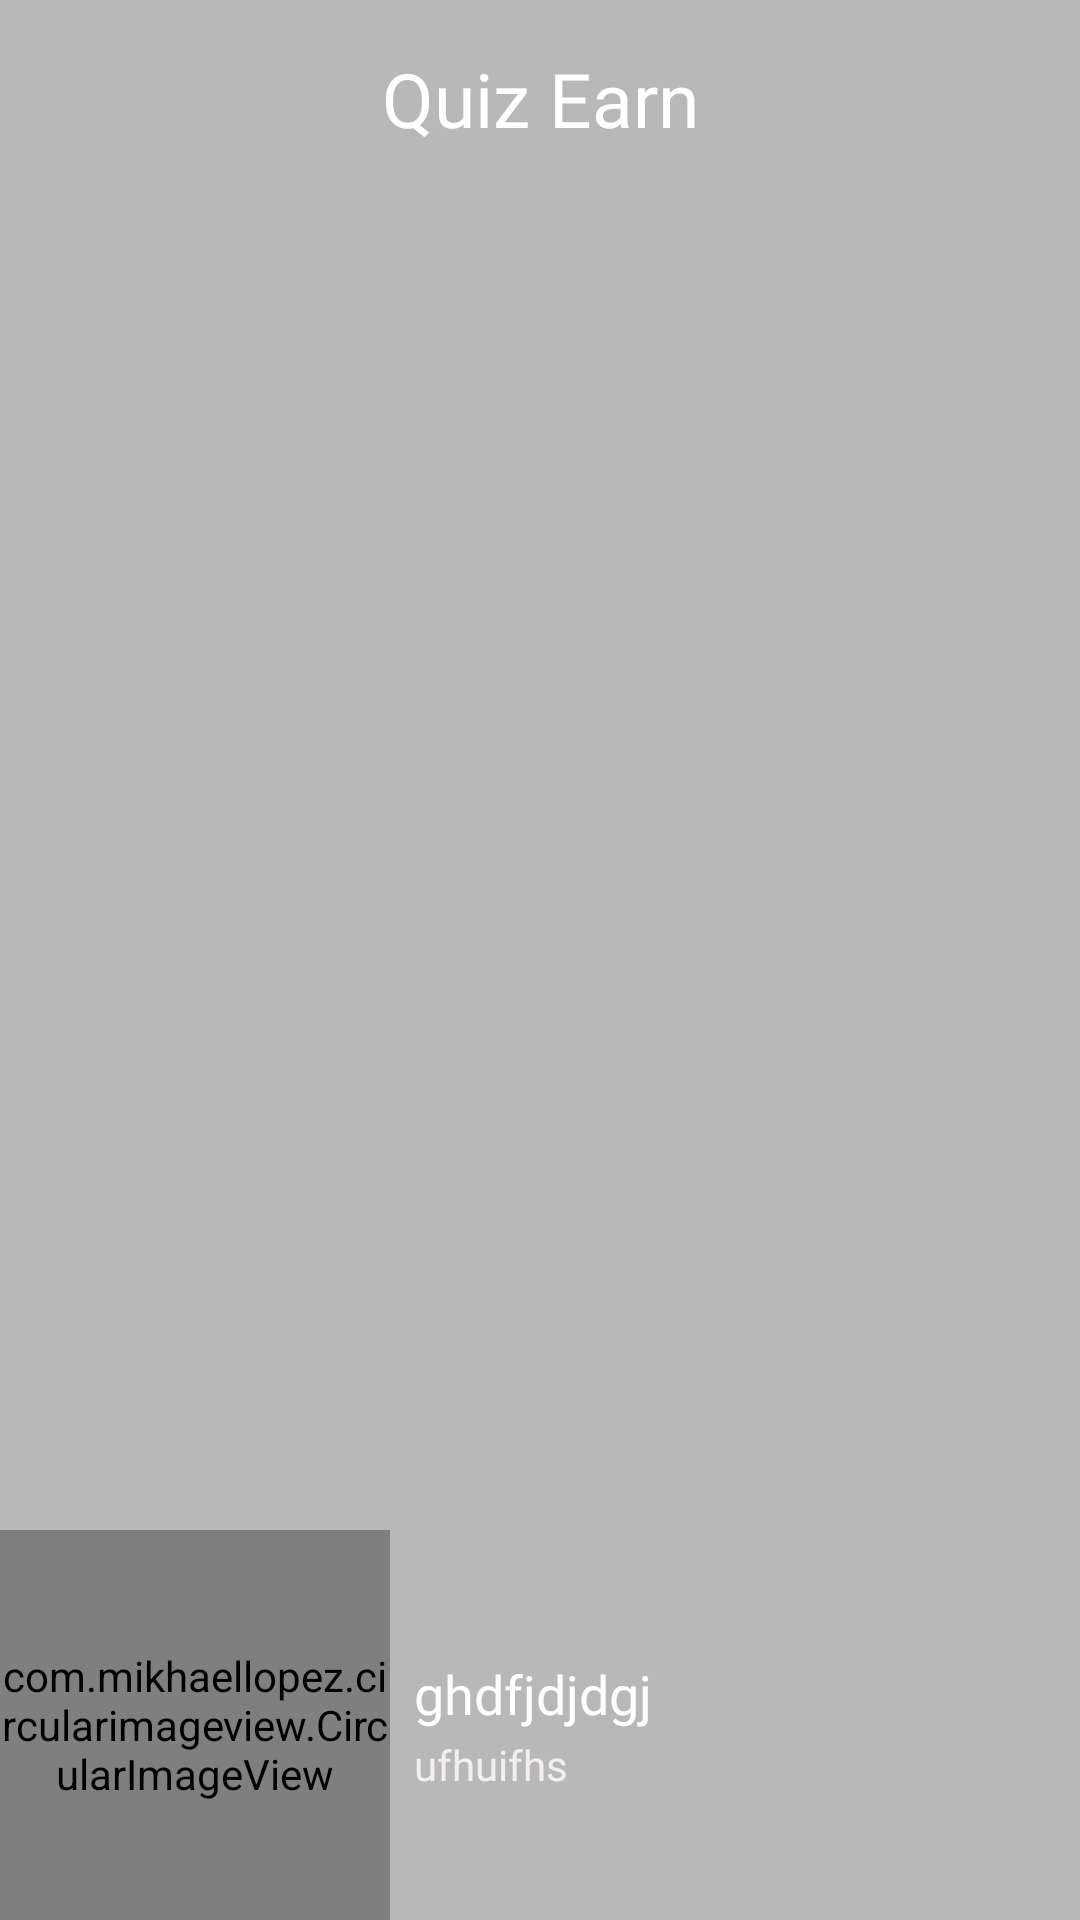

Here is an Android app screen rendered from its layout file. Give the layout XML and the strings, colors and styles it references.
<!-- AndroidManifest.xml: application theme AppTheme -->
<!-- res/layout/nav_header.xml -->
<?xml version="1.0" encoding="utf-8"?>
<androidx.constraintlayout.widget.ConstraintLayout xmlns:android="http://schemas.android.com/apk/res/android"
    xmlns:app="http://schemas.android.com/apk/res-auto"
    android:layout_width="match_parent"
    android:layout_height="200dp"
    android:background="@drawable/backgroundfooter">

    <View
        android:id="@+id/view4"
        android:layout_width="wrap_content"
        android:layout_height="wrap_content"
        android:background="#59403D3D"
        app:layout_constraintBottom_toBottomOf="parent"
        app:layout_constraintEnd_toEndOf="parent"
        app:layout_constraintStart_toStartOf="parent"
        app:layout_constraintTop_toTopOf="parent" />

    <com.mikhaellopez.circularimageview.CircularImageView
        android:id="@+id/profilepic"
        android:layout_width="130dp"
        android:layout_height="130dp"
        android:src="@drawable/profilepic"
        app:civ_border_color="@color/colorBlack"
        app:civ_border_width="0.5dp"
        app:civ_shadow="true"
        app:civ_shadow_color="#1C1C20"
        app:civ_shadow_radius="5dp"
        app:layout_constraintBottom_toBottomOf="parent"
        app:layout_constraintStart_toStartOf="parent" />

    <TextView
        android:id="@+id/emailid"
        android:layout_width="0dp"
        android:layout_height="wrap_content"
        android:layout_marginStart="8dp"
        android:layout_marginTop="2dp"
        android:layout_marginEnd="8dp"
        android:text="ufhuifhs"
        android:textColor="#F3EFEF"
        app:fontFamily="@font/roboto_bold"
        app:layout_constraintBottom_toBottomOf="parent"
        app:layout_constraintEnd_toEndOf="parent"
        app:layout_constraintHorizontal_bias="0.5"
        app:layout_constraintStart_toEndOf="@+id/profilepic"
        app:layout_constraintTop_toBottomOf="@+id/name" />

    <TextView
        android:id="@+id/textView6"
        android:layout_width="wrap_content"
        android:layout_height="wrap_content"
        android:layout_marginTop="16dp"
        android:fontFamily="@font/baloo"
        android:text="Quiz Earn"
        android:textColor="#fff"
        android:textSize="25sp"
        app:layout_constraintEnd_toEndOf="parent"
        app:layout_constraintStart_toStartOf="parent"
        app:layout_constraintTop_toTopOf="parent" />

    <TextView
        android:id="@+id/name"
        android:layout_width="0dp"
        android:layout_height="wrap_content"
        android:layout_marginStart="8dp"
        android:text="ghdfjdjdgj"
        android:textColor="#FFFFFF"
        android:textSize="18sp"
        app:fontFamily="@font/roboto_bold"
        app:layout_constraintBottom_toTopOf="@+id/emailid"
        app:layout_constraintEnd_toEndOf="@+id/emailid"
        app:layout_constraintStart_toEndOf="@+id/profilepic"
        app:layout_constraintTop_toTopOf="@+id/profilepic"
        app:layout_constraintVertical_chainStyle="packed" />
</androidx.constraintlayout.widget.ConstraintLayout>
<!-- resources referenced by this layout -->
<resources>
  <color name="colorBlack">#000000</color>
  <style name="AppTheme" parent="Theme.AppCompat.Light.DarkActionBar">
          
          <item name="colorPrimary">@color/colorPrimary</item>
          <item name="colorPrimaryDark">@color/colorPrimaryDark</item>
          <item name="colorAccent">@color/colorAccent</item>
      </style>
  <color name="colorPrimary">#f3c623</color>
  <color name="colorPrimaryDark">#f3c623</color>
  <color name="colorAccent">#10375C</color>
</resources>
